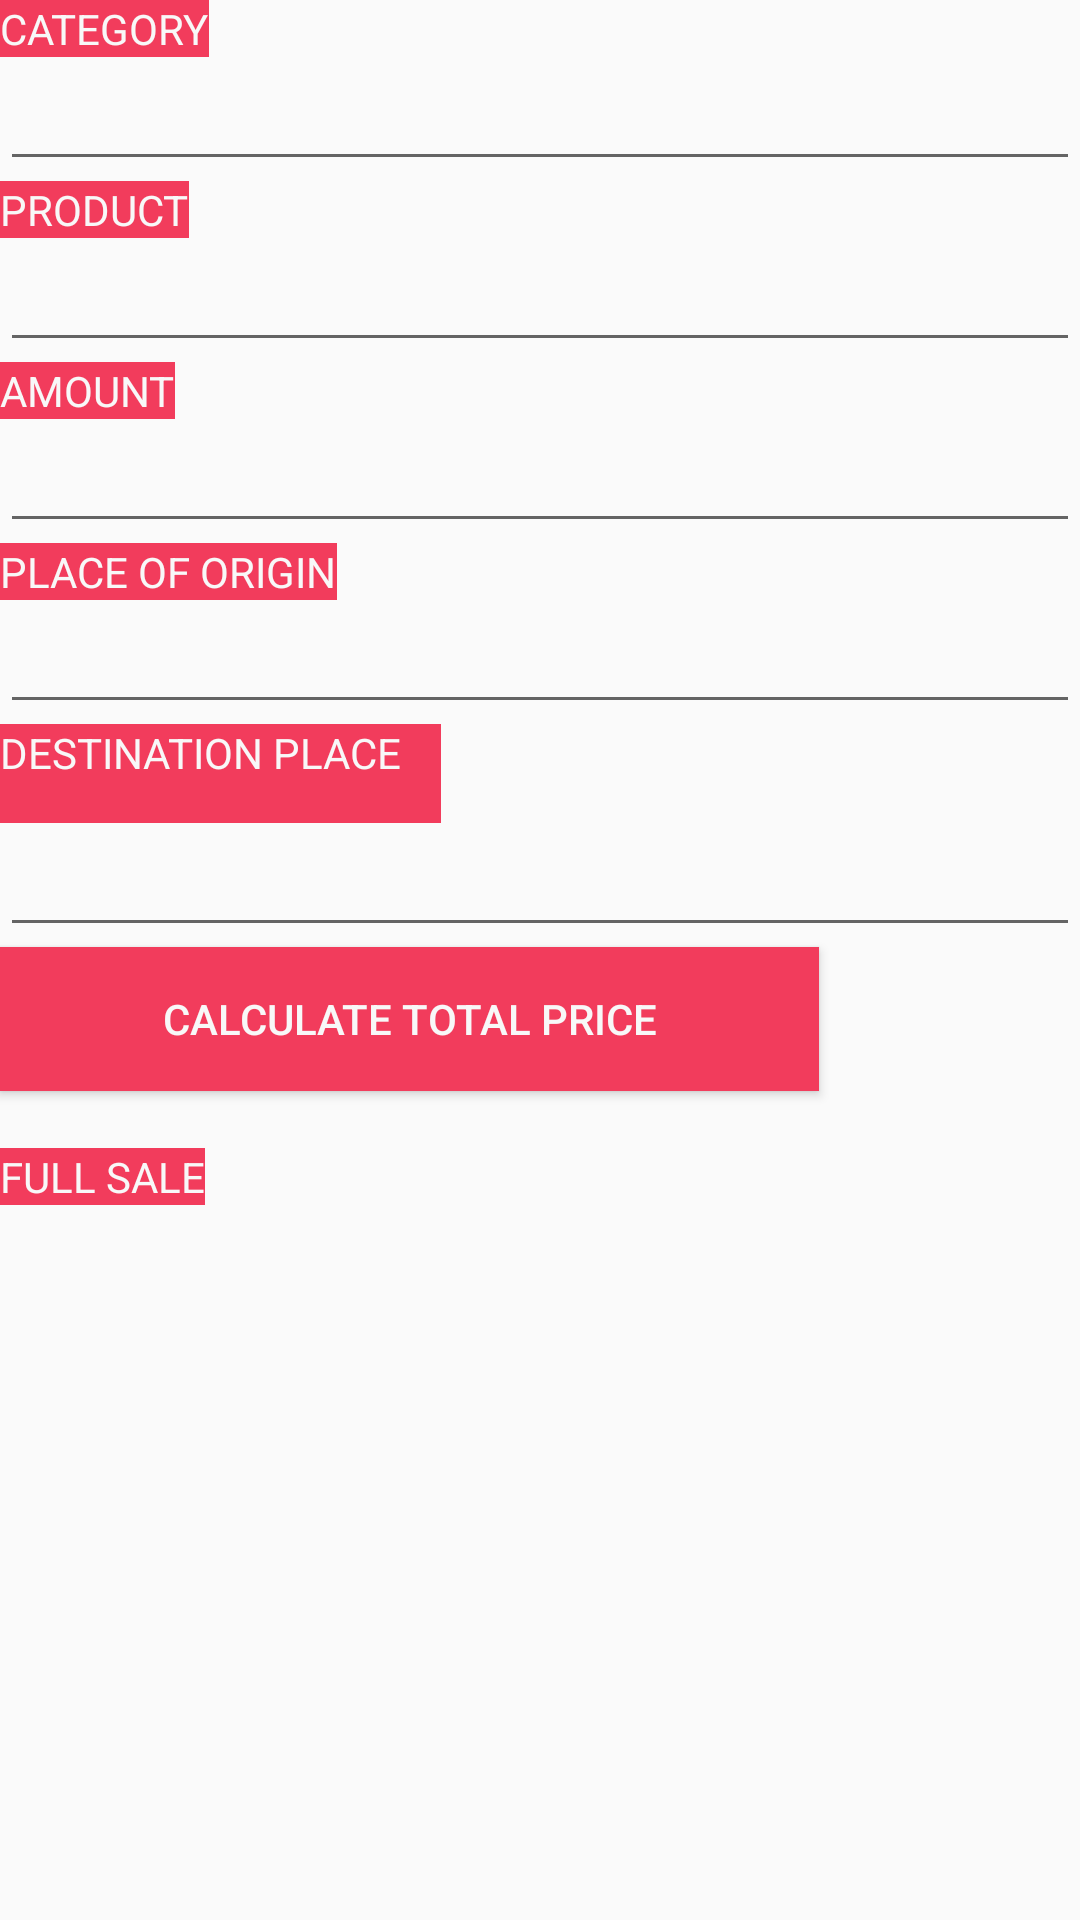

Reconstruct the res/layout file that produces this screen, plus the resources it refers to.
<!-- AndroidManifest.xml: application theme Theme.AppCompat.Light -->
<!-- res/layout/order.xml -->
<?xml version="1.0" encoding="utf-8"?>
<androidx.constraintlayout.widget.ConstraintLayout xmlns:android="http://schemas.android.com/apk/res/android"
    xmlns:app="http://schemas.android.com/apk/res-auto"
    xmlns:tools="http://schemas.android.com/tools"
    android:layout_width="match_parent"
    android:layout_height="match_parent"
    tools:context=".order">

    <LinearLayout
        android:layout_width="match_parent"
        android:layout_height="match_parent"
        android:orientation="vertical">

        <TextView
            android:id="@+id/category_label"
            android:layout_width="wrap_content"
            android:layout_height="wrap_content"
            android:background="#F23C5C"
            android:backgroundTint="#F23C5C"
            android:text="CATEGORY"
            android:textColor="#F8F8F8"
            tools:ignore="HardcodedText,TextContrastCheck" />

        <EditText
            android:id="@+id/category_edittext"
            android:layout_width="match_parent"
            android:layout_height="wrap_content"
            android:inputType="text"
            tools:ignore="Autofill,LabelFor,SpeakableTextPresentCheck,TouchTargetSizeCheck,VisualLintTextFieldSize" />

        <TextView
            android:id="@+id/product_label"
            android:layout_width="wrap_content"
            android:layout_height="wrap_content"
            android:background="#F23C5C"
            android:backgroundTint="#F23C5C"
            android:text="PRODUCT"
            android:textColor="#F8F8F8"
            tools:ignore="HardcodedText,TextContrastCheck" />

        <EditText
            android:id="@+id/product_edittext"
            android:layout_width="match_parent"
            android:layout_height="wrap_content"
            android:inputType="text"
            tools:ignore="Autofill,LabelFor,SpeakableTextPresentCheck,TouchTargetSizeCheck,VisualLintTextFieldSize" />

        <TextView
            android:id="@+id/quantity_label"
            android:layout_width="wrap_content"
            android:layout_height="wrap_content"
            android:background="#F23C5C"
            android:backgroundTint="#F23C5C"
            android:text="AMOUNT"
            android:textColor="#F8F8F8"
            tools:ignore="HardcodedText,TextContrastCheck" />

        <EditText
            android:id="@+id/quantity_edittext"
            android:layout_width="match_parent"
            android:layout_height="wrap_content"
            android:inputType="number"
            tools:ignore="Autofill,LabelFor,SpeakableTextPresentCheck,TouchTargetSizeCheck,VisualLintTextFieldSize" />

        <TextView
            android:id="@+id/origin_label"
            android:layout_width="wrap_content"
            android:layout_height="wrap_content"
            android:background="#F23C5C"
            android:backgroundTint="#F23C5C"
            android:text="PLACE OF ORIGIN"
            android:textColor="#F8F8F8"
            tools:ignore="HardcodedText,TextContrastCheck" />

        <EditText
            android:id="@+id/origin_edittext"
            android:layout_width="match_parent"
            android:layout_height="wrap_content"
            android:inputType="text"
            tools:ignore="Autofill,LabelFor,SpeakableTextPresentCheck,TouchTargetSizeCheck,VisualLintTextFieldSize" />

        <TextView
            android:id="@+id/destination_label"
            android:layout_width="147dp"
            android:layout_height="33dp"
            android:background="#F23C5C"
            android:backgroundTint="#F23C5C"
            android:text="DESTINATION PLACE"
            android:textColor="#F8F8F8"
            tools:ignore="HardcodedText,TextSizeCheck,TextContrastCheck" />

        <EditText
            android:id="@+id/destination_edittext"
            android:layout_width="match_parent"
            android:layout_height="wrap_content"
            android:inputType="text"
            android:textColor="#F8F8F8"
            tools:ignore="Autofill,LabelFor,SpeakableTextPresentCheck,TouchTargetSizeCheck,VisualLintTextFieldSize" />

        <Button
            android:id="@+id/calculate_button"
            android:layout_width="273dp"
            android:layout_height="wrap_content"
            android:background="#F23C5C"
            android:backgroundTint="#F23C5C"
            android:text="CALCULATE TOTAL PRICE"
            android:textColor="#F8F8F8"
            tools:ignore="HardcodedText,TextContrastCheck" />

        <TextView
            android:id="@+id/total_amount"
            android:layout_width="wrap_content"
            android:layout_height="wrap_content" />

        <TextView
            android:id="@+id/total_label"
            android:layout_width="wrap_content"
            android:layout_height="wrap_content"
            android:background="#F23C5C"
            android:backgroundTint="#F23C5C"
            android:text="FULL SALE"
            android:textColor="#F8F8F8"
            tools:ignore="HardcodedText,TextContrastCheck" />

    </LinearLayout>

</androidx.constraintlayout.widget.ConstraintLayout>
<!-- resources referenced by this layout -->
<resources>

</resources>
